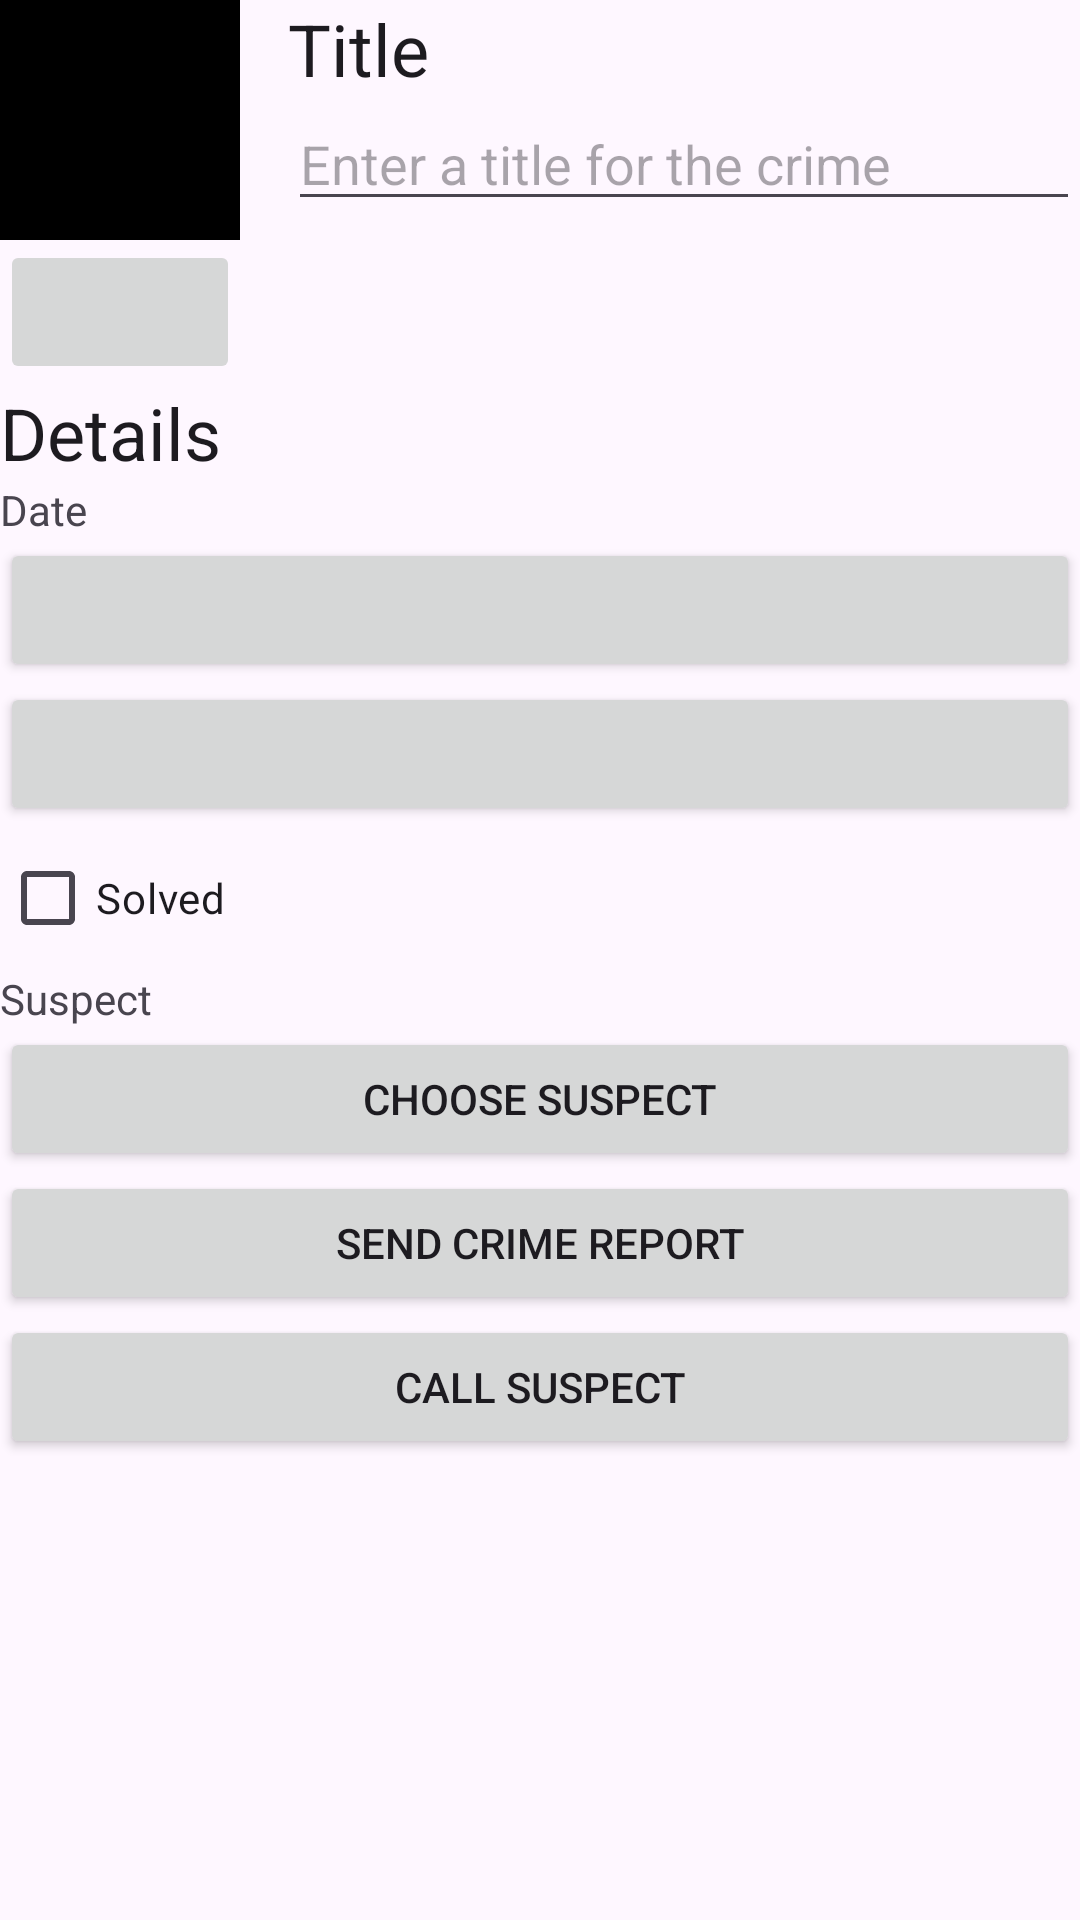

The Android layout XML behind this screen, and the referenced resources:
<!-- AndroidManifest.xml: application theme Theme.CriminalIntent -->
<!-- res/layout/fragment_crime_detail.xml -->
<?xml version="1.0" encoding="utf-8"?>
<LinearLayout xmlns:android="http://schemas.android.com/apk/res/android"
    xmlns:tools="http://schemas.android.com/tools"
    android:orientation="vertical"
    android:layout_width="match_parent"
    android:layout_height="match_parent"
    android:layout_margin="16dp">

    <LinearLayout
        android:layout_width="match_parent"
        android:layout_height="wrap_content"
        android:orientation="horizontal">

        <LinearLayout
            android:layout_width="wrap_content"
            android:layout_height="wrap_content"
            android:orientation="vertical"
            android:layout_marginEnd="16dp">

            <ImageView
                android:id="@+id/crime_photo"
                android:layout_width="80dp"
                android:layout_height="80dp"
                android:scaleType="centerInside"
                android:cropToPadding="true"
                android:background="@color/black"
                android:contentDescription="@string/crime_photo_no_image_description"/>

            <ImageButton
                android:id="@+id/crime_camera"
                android:layout_width="match_parent"
                android:layout_height="wrap_content"
                android:src="@drawable/ic_camera"
                android:minHeight="48dp"
                android:contentDescription="@string/crime_photo_button_description"/>

        </LinearLayout>

        <LinearLayout
            android:layout_width="0dp"
            android:layout_height="wrap_content"
            android:layout_weight="1"
            android:orientation="vertical">

            <TextView
                android:layout_width="match_parent"
                android:layout_height="wrap_content"
                android:text="@string/crime_title_label"
                android:textAppearance="?attr/textAppearanceHeadline5" />

            <EditText
                android:id="@+id/crime_title"
                android:layout_width="match_parent"
                android:layout_height="wrap_content"
                android:hint="@string/crime_title_hint"
                android:importantForAutofill="no"
                android:inputType="text" />

        </LinearLayout>

    </LinearLayout>

    <TextView
        android:layout_width="match_parent"
        android:layout_height="wrap_content"
        android:textAppearance="?attr/textAppearanceHeadline5"
        android:text="@string/crime_details_label"/>

    <TextView
        android:id="@+id/crime_date_label"
        android:layout_width="match_parent"
        android:layout_height="wrap_content"
        android:text="@string/crime_date_label"
        android:labelFor="@+id/crime_date"/>

    <Button
        android:id="@+id/crime_date"
        android:layout_width="match_parent"
        android:layout_height="wrap_content"
        tools:text="Wed May 11 2022"/>

    <Button
        android:id="@+id/crime_time"
        android:layout_width="match_parent"
        android:layout_height="wrap_content"
        tools:text="Current time 11:56"/>

    <CheckBox
        android:id="@+id/crime_solved"
        android:layout_width="match_parent"
        android:layout_height="wrap_content"
        android:text="@string/crime_solved_label"/>

    <TextView
        android:id="@+id/crime_suspect_label"
        android:layout_width="match_parent"
        android:layout_height="wrap_content"
        android:text="@string/crime_suspect_label"
        android:labelFor="@+id/crime_suspect"/>

    <Button
        android:id="@+id/crime_suspect"
        android:layout_width="match_parent"
        android:layout_height="wrap_content"
        android:text="@string/crime_suspect_text"/>

    <Button
        android:id="@+id/crime_report"
        android:layout_width="match_parent"
        android:layout_height="wrap_content"
        android:text="@string/crime_report_text"/>

    <Button
        android:id="@+id/call_suspect"
        android:layout_width="match_parent"
        android:layout_height="wrap_content"
        android:text="@string/call_suspect_text"/>

</LinearLayout>
<!-- resources referenced by this layout -->
<resources>
  <string name="call_suspect_text">Call suspect</string>
  <string name="crime_date_label">Date</string>
  <string name="crime_details_label">Details</string>
  <string name="crime_photo_button_description">Take photo of crime scene</string>
  <string name="crime_photo_no_image_description">Crime scene photo (not set)</string>
  <string name="crime_report_text">Send Crime Report</string>
  <string name="crime_solved_label">Solved</string>
  <string name="crime_suspect_label">Suspect</string>
  <string name="crime_suspect_text">Choose Suspect</string>
  <string name="crime_title_hint">Enter a title for the crime</string>
  <string name="crime_title_label">Title</string>
  <style name="Theme.CriminalIntent" parent="Base.Theme.CriminalIntent" />
  <style name="Base.Theme.CriminalIntent" parent="Theme.Material3.DayNight.DialogWhenLarge">
          
          
      </style>
  <!-- not gathered from this repository: default colours our renderer supplied (Android Studio template values) -->
  <color name="black">#FF000000</color>
</resources>
